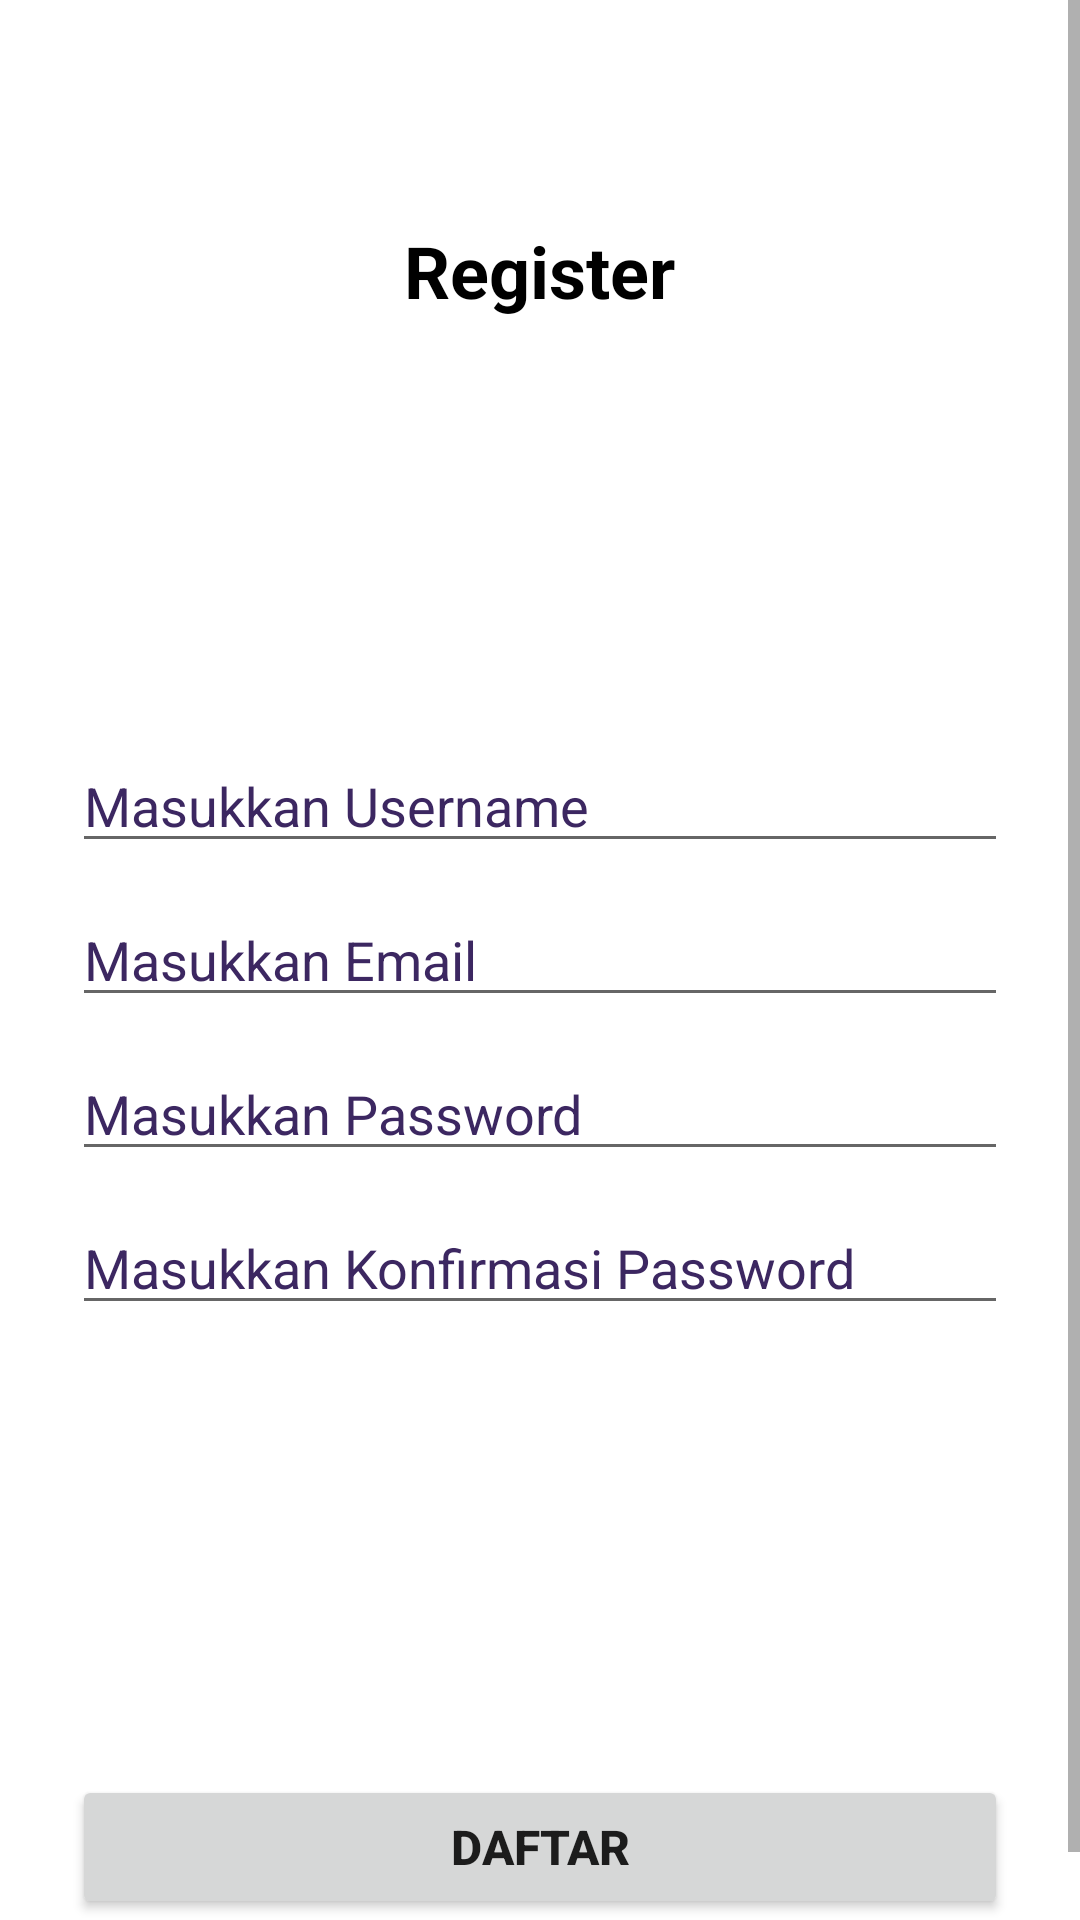

Reconstruct the res/layout file that produces this screen, plus the resources it refers to.
<!-- AndroidManifest.xml: application theme Theme.ChallengeChapter4_revisi -->
<!-- res/layout/fragment_register.xml -->
<?xml version="1.0" encoding="utf-8"?>
<ScrollView xmlns:android="http://schemas.android.com/apk/res/android"
    xmlns:app="http://schemas.android.com/apk/res-auto"
    xmlns:tools="http://schemas.android.com/tools"
    android:layout_width="match_parent"
    android:layout_height="match_parent"
    tools:context=".ui.RegisterFragment">

    <LinearLayout
        android:layout_width="match_parent"
        android:layout_height="match_parent"
        android:orientation="vertical"
        android:padding="24dp"
        android:paddingTop="16dp">

        <TextView
            android:layout_width="wrap_content"
            android:layout_height="wrap_content"
            android:layout_gravity="center_horizontal"
            android:layout_marginTop="50dp"
            android:text="@string/register"
            android:textColor="#000000"
            android:textSize="24sp"
            android:textStyle="bold" />

        <ImageView
            android:layout_width="64dp"
            android:layout_height="64dp"
            android:layout_gravity="center_horizontal"
            android:layout_marginTop="16dp"
            android:layout_marginBottom="50dp"
            app:srcCompat="@drawable/ic_baseline_event_note_24" />

        <EditText
            android:id="@+id/txt_username"
            android:layout_width="match_parent"
            android:layout_height="wrap_content"
            android:layout_marginTop="10dp"
            android:hint="Masukkan Username"
            android:textColorHint="#3C2761" />

        <EditText
            android:id="@+id/txt_email"
            android:layout_width="match_parent"
            android:layout_height="wrap_content"
            android:layout_marginTop="10dp"
            android:hint="Masukkan Email"
            android:textColorHint="#3C2761" />

        <EditText
            android:id="@+id/txt_password"
            android:layout_width="match_parent"
            android:layout_height="wrap_content"
            android:layout_marginTop="10dp"
            android:hint="Masukkan Password"
            android:textColorHint="#3C2761" />

        <EditText
            android:id="@+id/txt_confirmPassword"
            android:layout_width="match_parent"
            android:layout_height="wrap_content"
            android:layout_marginTop="10dp"
            android:hint="Masukkan Konfirmasi Password"
            android:textColorHint="#3C2761" />

        <Button
            android:id="@+id/btn_register"
            android:layout_width="match_parent"
            android:layout_height="wrap_content"
            android:layout_marginTop="150dp"
            android:text="@string/Daftar"
            android:textSize="16sp"
            android:textStyle="bold" />

    </LinearLayout>
</ScrollView>
<!-- resources referenced by this layout -->
<resources>
  <string name="Daftar">Daftar</string>
  <string name="register">Register</string>
  <style name="Theme.ChallengeChapter4_revisi" parent="Theme.MaterialComponents.DayNight.DarkActionBar">
          
          <item name="colorPrimary">@color/purple_500</item>
          <item name="colorPrimaryVariant">@color/purple_700</item>
          <item name="colorOnPrimary">@color/white</item>
          
          <item name="colorSecondary">@color/teal_200</item>
          <item name="colorSecondaryVariant">@color/teal_700</item>
          <item name="colorOnSecondary">@color/black</item>
          
          <item name="android:statusBarColor" tools:targetApi="l">?attr/colorPrimaryVariant</item>
          
      </style>
  <!-- not gathered from this repository: default colours our renderer supplied (Android Studio template values) -->
  <color name="purple_500">#FF6200EE</color>
  <color name="purple_700">#FF3700B3</color>
  <color name="teal_200">#FF03DAC5</color>
  <color name="teal_700">#FF018786</color>
  <color name="black">#FF000000</color>
  <color name="white">#FFFFFFFF</color>
</resources>
